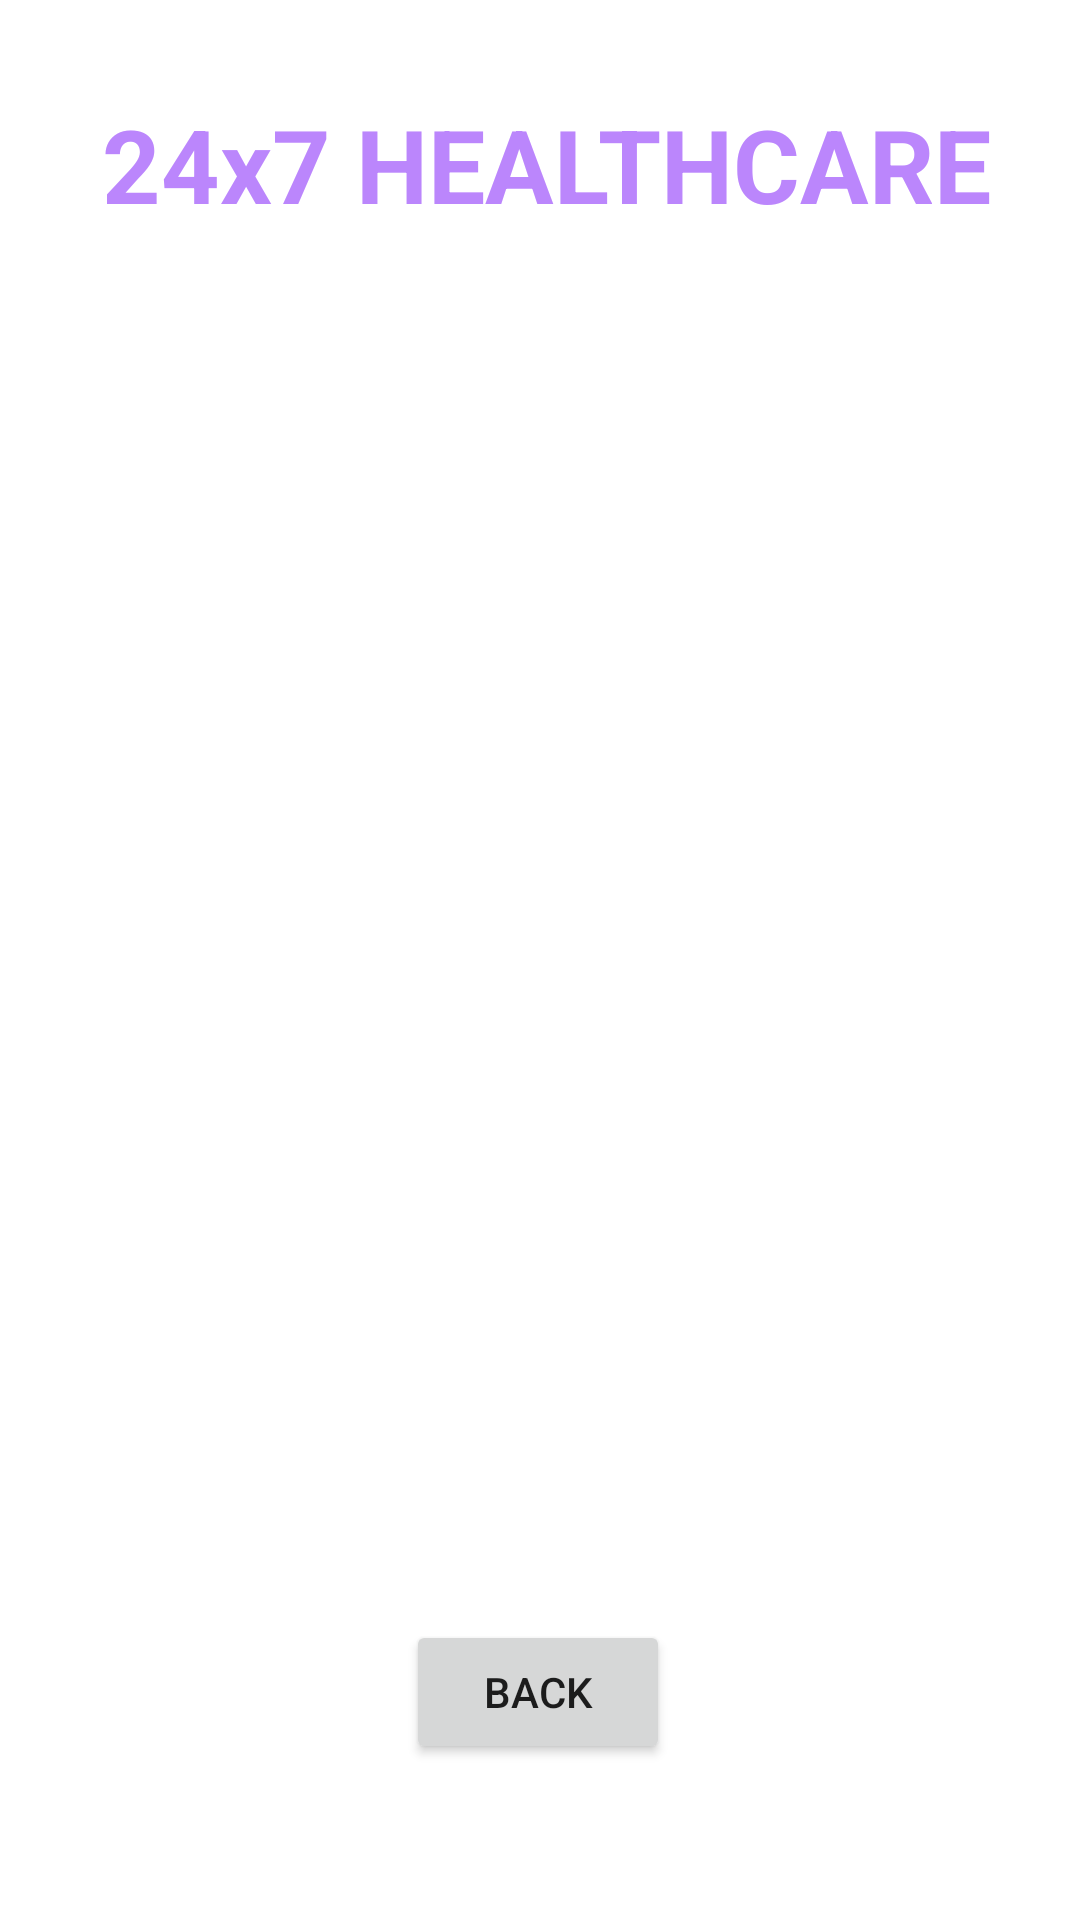

Layout XML and referenced resources for this Android screen:
<!-- AndroidManifest.xml: application theme Theme._24x7Healthcare -->
<!-- res/layout/activity_order_details.xml -->
<?xml version="1.0" encoding="utf-8"?>
<androidx.constraintlayout.widget.ConstraintLayout xmlns:android="http://schemas.android.com/apk/res/android"
    xmlns:app="http://schemas.android.com/apk/res-auto"
    xmlns:tools="http://schemas.android.com/tools"
    android:layout_width="match_parent"
    android:layout_height="match_parent"
    android:background="@drawable/back1"
    tools:context=".OrderDetailsActivity">

    <TextView
        android:id="@+id/textViewODTitle"
        android:layout_width="264dp"
        android:layout_height="60dp"
        android:layout_marginTop="8dp"
        android:text="ORDER DETAILS"
        android:textColor="@color/colorWhite"
        android:textSize="20sp"
        android:textStyle="bold"
        app:layout_constraintEnd_toEndOf="parent"
        app:layout_constraintHorizontal_bias="0.891"
        app:layout_constraintStart_toStartOf="parent"
        app:layout_constraintTop_toBottomOf="@+id/textView_logo3" />

    <TextView
        android:id="@+id/textView_logo3"
        android:layout_width="312dp"
        android:layout_height="114dp"
        android:layout_marginTop="32dp"
        android:text="24x7 HEALTHCARE"
        android:textColor="@color/purple_200"
        android:textSize="34sp"
        android:textStyle="bold"
        app:layout_constraintEnd_toEndOf="parent"
        app:layout_constraintHorizontal_bias="0.707"
        app:layout_constraintStart_toStartOf="parent"
        app:layout_constraintTop_toTopOf="parent" />

    <ListView
        android:id="@+id/listViewOD"
        android:layout_width="352dp"
        android:layout_height="345dp"
        android:layout_marginTop="23dp"
        app:layout_constraintEnd_toEndOf="parent"
        app:layout_constraintStart_toStartOf="parent"
        app:layout_constraintTop_toBottomOf="@+id/textViewODTitle" />

    <Button
        android:id="@+id/buttonODBack"
        android:layout_width="wrap_content"
        android:layout_height="wrap_content"
        android:layout_marginBottom="52dp"
        android:text="BACK"
        app:layout_constraintBottom_toBottomOf="parent"
        app:layout_constraintEnd_toEndOf="parent"
        app:layout_constraintHorizontal_bias="0.498"
        app:layout_constraintStart_toStartOf="parent"
        app:layout_constraintTop_toBottomOf="@+id/listViewOD"
        app:layout_constraintVertical_bias="1.0" />

</androidx.constraintlayout.widget.ConstraintLayout>
<!-- resources referenced by this layout -->
<resources>
  <color name="colorWhite">#FFFFFF</color>
  <color name="purple_200">#FFBB86FC</color>
  <style name="Theme._24x7Healthcare" parent="Base.Theme._24x7Healthcare" />
  <style name="Base.Theme._24x7Healthcare" parent="Theme.MaterialComponents.DayNight.NoActionBar">
          
          <item name="colorPrimary">@color/red_500</item>
          <item name="colorPrimaryVariant">@color/red_700</item>
          <item name="colorOnPrimary">@color/white</item>
  
          
          <item name="colorSecondary">@color/teal_200</item>
          <item name="colorSecondaryVariant">@color/teal_700</item>
          <item name="colorOnSecondary">@color/black</item>
          
          <item name="android:statusBarColor" tools:targetApi="l">?attr/colorPrimaryVariant</item>
      </style>
  <color name="red_500">#F44336</color>
  <color name="red_700">#D32F2F</color>
  <color name="white">#FFFFFFFF</color>
  <color name="teal_200">#FF03DAC5</color>
  <color name="teal_700">#FF018786</color>
  <color name="black">#FF000000</color>
</resources>
